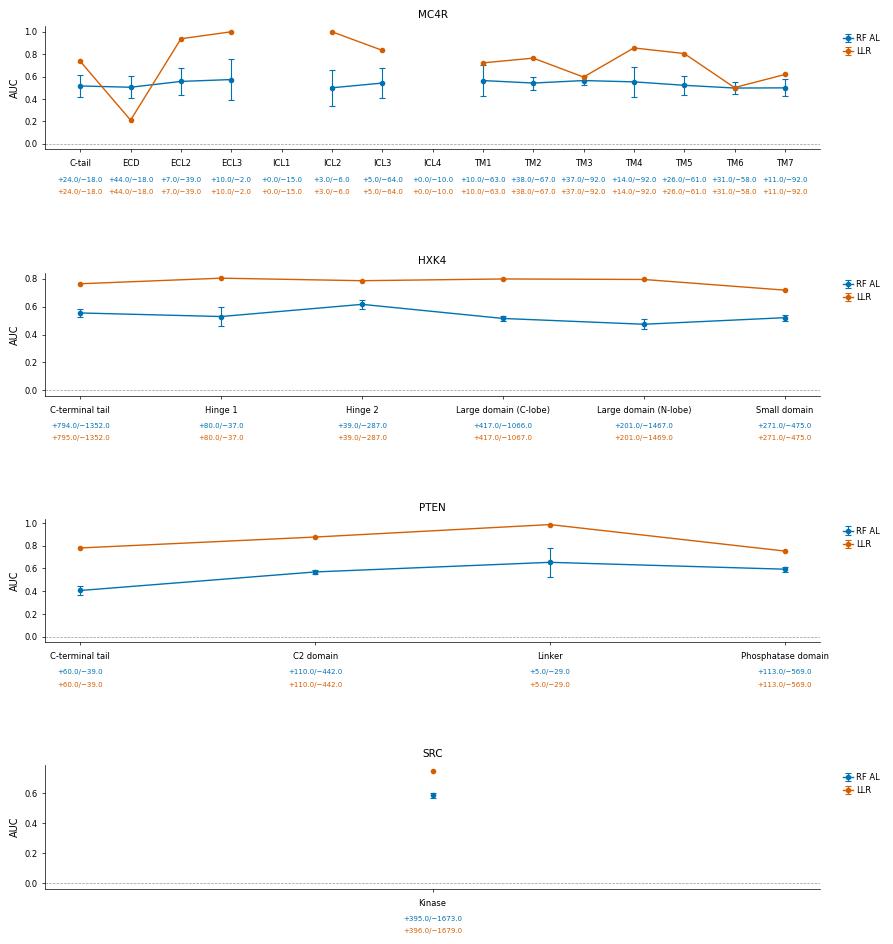

The table this chart was drawn from, first rows:
domain, domain_start, domain_end, optimal_youden_index, assay_source, metric, metric_std, optimal_youden_index_std, num_positive, num_negative, model
C-tail, 306, 332, 8.0, MC4R, 0.5162, 0.09488, 7.071, 24.0, 18.0, RF AL
ECD, 1, 35, 10.2, MC4R, 0.5047, 0.09741, 11.58, 44.0, 18.0, RF AL
ECL2, 141, 149, 9.2, MC4R, 0.5568, 0.122, 2.683, 7.0, 39.0, RF AL
ECL3, 231, 239, 2.8, MC4R, 0.5733, 0.1843, 1.095, 10.0, 2.0, RF AL
ICL1, 66, 71, 0.0, MC4R, , , 0.0, 0.0, 15.0, RF AL
ICL2, 103, 109, 3.8, MC4R, 0.5, 0.162, 2.775, 3.0, 6.0, RF AL
ICL3, 176, 199, 9.0, MC4R, 0.5419, 0.1314, 1.414, 5.0, 64.0, RF AL
ICL4, 271, 279, 0.0, MC4R, , , 0.0, 0.0, 10.0, RF AL
TM1, 36, 65, 12.0, MC4R, 0.5645, 0.139, 7.416, 10.0, 63.0, RF AL
TM2, 72, 102, 11.4, MC4R, 0.5422, 0.05783, 6.914, 38.0, 67.0, RF AL
TM3, 110, 140, 35.0, MC4R, 0.5644, 0.04014, 11.42, 37.0, 92.0, RF AL
TM4, 150, 175, 19.2, MC4R, 0.5529, 0.1317, 10.16, 14.0, 92.0, RF AL
TM5, 200, 230, 22.8, MC4R, 0.5222, 0.08427, 10.26, 26.0, 61.0, RF AL
TM6, 240, 270, 14.6, MC4R, 0.4977, 0.0503, 7.503, 31.0, 58.0, RF AL
TM7, 280, 305, 16.6, MC4R, 0.4992, 0.07548, 5.177, 11.0, 92.0, RF AL
C-tail, 306, 332, 11.0, MC4R, 0.7361, , , 24.0, 18.0, LLR
ECD, 1, 35, 23.0, MC4R, 0.2109, , , 44.0, 18.0, LLR
ECL2, 141, 149, 10.0, MC4R, 0.9377, , , 7.0, 39.0, LLR
ECL3, 231, 239, 2.0, MC4R, 1.0, , , 10.0, 2.0, LLR
ICL1, 66, 71, 0.0, MC4R, , , , 0.0, 15.0, LLR
ICL2, 103, 109, 2.0, MC4R, 1.0, , , 3.0, 6.0, LLR
ICL3, 176, 199, 7.0, MC4R, 0.8344, , , 5.0, 64.0, LLR
ICL4, 271, 279, 0.0, MC4R, , , , 0.0, 10.0, LLR
TM1, 36, 65, 16.0, MC4R, 0.7222, , , 10.0, 63.0, LLR
TM2, 72, 102, 22.0, MC4R, 0.7647, , , 38.0, 67.0, LLR
TM3, 110, 140, 14.0, MC4R, 0.5958, , , 37.0, 92.0, LLR
TM4, 150, 175, 18.0, MC4R, 0.8556, , , 14.0, 92.0, LLR
TM5, 200, 230, 28.0, MC4R, 0.8058, , , 26.0, 61.0, LLR
TM6, 240, 270, 6.0, MC4R, 0.5017, , , 31.0, 58.0, LLR
TM7, 280, 305, 15.0, MC4R, 0.6186, , , 11.0, 92.0, LLR
C‑terminal tail, 301, 465, 520.4, HXK4, 0.5548, 0.02695, 153, 794.0, 1352, RF AL
Hinge 1, 65, 72, 20.6, HXK4, 0.5292, 0.07146, 10.57, 80.0, 37.0, RF AL
Hinge 2, 181, 200, 38.6, HXK4, 0.6166, 0.03014, 8.444, 39.0, 287.0, RF AL
Large domain (C‑lobe), 201, 300, 228.4, HXK4, 0.5153, 0.02011, 186.9, 417.0, 1066, RF AL
Large domain (N‑lobe), 73, 180, 242.6, HXK4, 0.4736, 0.03467, 130.4, 201.0, 1467, RF AL
Small domain, 1, 64, 191.6, HXK4, 0.5208, 0.02163, 118.4, 271.0, 475.0, RF AL
C‑terminal tail, 301, 465, 515.0, HXK4, 0.7646, , , 795.0, 1352, LLR
Hinge 1, 65, 72, 23.0, HXK4, 0.8047, , , 80.0, 37.0, LLR
Hinge 2, 181, 200, 42.0, HXK4, 0.7866, , , 39.0, 287.0, LLR
Large domain (C‑lobe), 201, 300, 353.0, HXK4, 0.7991, , , 417.0, 1067, LLR
Large domain (N‑lobe), 73, 180, 260.0, HXK4, 0.7954, , , 201.0, 1469, LLR
Small domain, 1, 64, 234.0, HXK4, 0.7188, , , 271.0, 475.0, LLR
C-terminal tail, 352, 403, 26.6, PTEN, 0.4058, 0.04199, 20.71, 60.0, 39.0, RF AL
C2 domain, 195, 351, 89.4, PTEN, 0.5691, 0.01767, 37.05, 110.0, 442.0, RF AL
Linker, 186, 194, 5.8, PTEN, 0.6538, 0.1264, 3.114, 5.0, 29.0, RF AL
Phosphatase domain, 1, 185, 100.6, PTEN, 0.5933, 0.0205, 36.97, 113.0, 569.0, RF AL
C-terminal tail, 352, 403, 22.0, PTEN, 0.7803, , , 60.0, 39.0, LLR
C2 domain, 195, 351, 96.0, PTEN, 0.8765, , , 110.0, 442.0, LLR
Linker, 186, 194, 4.0, PTEN, 0.9862, , , 5.0, 29.0, LLR
Phosphatase domain, 1, 185, 82.0, PTEN, 0.753, , , 113.0, 569.0, LLR
Kinase, 270, 536, 283.8, SRC, 0.5858, 0.01667, 98.03, 395.0, 1673, RF AL
Kinase, 270, 536, 453.0, SRC, 0.7482, , , 396.0, 1679, LLR
